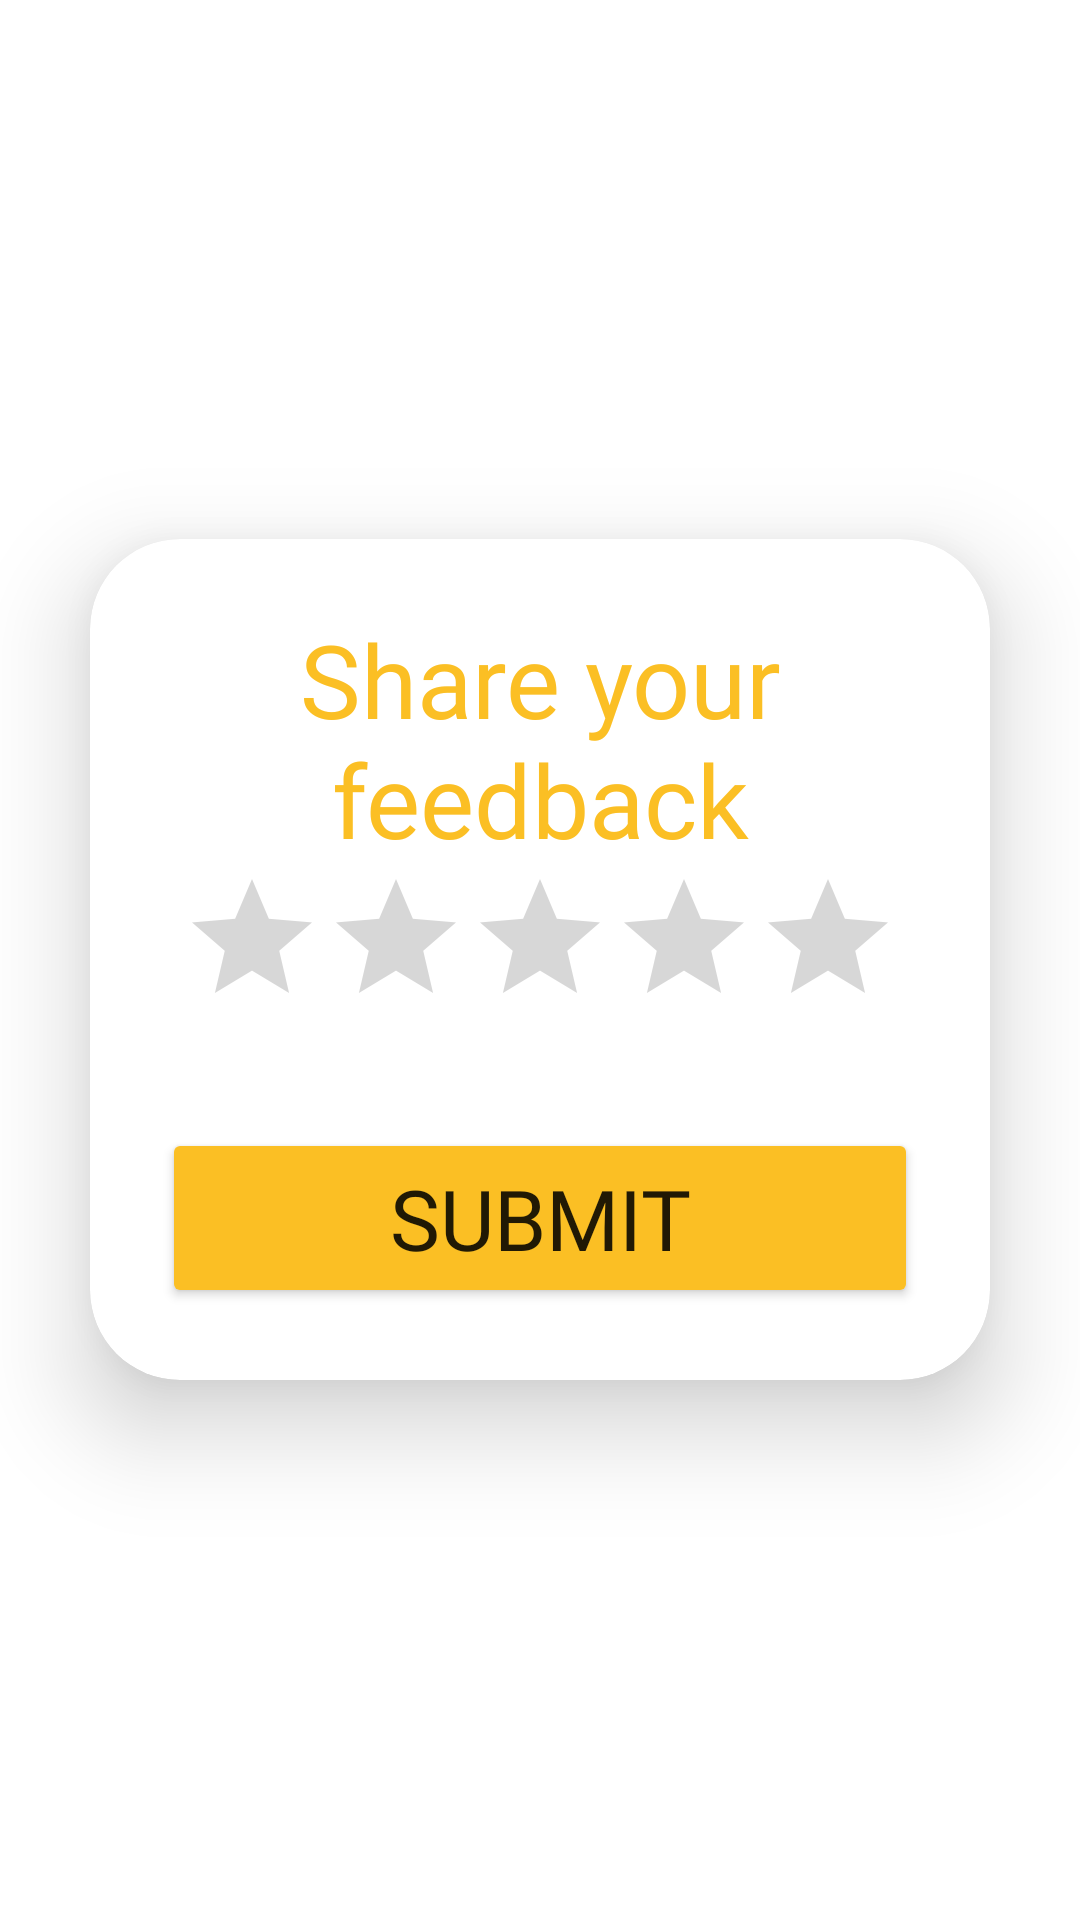

Here is an Android app screen rendered from its layout file. Give the layout XML and the strings, colors and styles it references.
<!-- AndroidManifest.xml: application theme Theme.CarpoolClan -->
<!-- res/layout/activity_rating_page.xml -->
<?xml version="1.0" encoding="utf-8"?>
<ScrollView
    xmlns:android="http://schemas.android.com/apk/res/android"
    xmlns:tools="http://schemas.android.com/tools"
    xmlns:app="http://schemas.android.com/apk/res-auto"
    android:layout_width="match_parent"
    android:layout_height="match_parent"
    android:orientation="vertical"
    android:scrollbars="vertical"
    android:fillViewport="true"
    android:background="@drawable/background_one"
    tools:context=".RatingPage">
    <LinearLayout
        android:layout_width="match_parent"
        android:layout_height="wrap_content"
        android:gravity="center"
        android:orientation="vertical">
        <androidx.cardview.widget.CardView
            android:layout_width="match_parent"
            android:layout_height="wrap_content"
            android:layout_margin="30dp"
            app:cardCornerRadius="30dp"
            app:cardElevation="20dp">

            <LinearLayout
                android:layout_width="match_parent"
                android:layout_height="wrap_content"
                android:background="@drawable/grey_border"
                android:gravity="center_horizontal"
                android:orientation="vertical"
                android:padding="24dp">

                <TextView
                    android:layout_width="match_parent"
                    android:layout_height="wrap_content"
                    android:fontFamily="@font/opensans_condensed_extrabold"
                    android:gravity="center_horizontal"
                    android:text="Share your feedback"
                    android:textAlignment="center"
                    android:textColor="@color/amber_400"
                    android:textSize="34sp" />

                <RatingBar
                    android:id="@+id/ratingBar"
                    android:layout_width="wrap_content"
                    android:layout_height="wrap_content"
                    android:numStars="5"
                    android:progressTint="#FFC107"
                    android:stepSize="1"
                    android:contentDescription="rating"
                    />

                <Button
                    android:id="@+id/send_feedback_button"
                    android:layout_width="match_parent"
                    android:layout_height="60dp"
                    android:layout_marginTop="30dp"
                    android:backgroundTint="@color/amber_400"
                    android:fontFamily="@font/opensans_condensed_semibold"
                    android:text="Submit"
                    android:textSize="28sp"
                    app:cornerRadius="20dp" />

            </LinearLayout>
        </androidx.cardview.widget.CardView>
    </LinearLayout>
</ScrollView>
<!-- resources referenced by this layout -->
<resources>
  <color name="amber_400">#FBBF24</color>
  <style name="Theme.CarpoolClan" parent="Theme.MaterialComponents.DayNight.DarkActionBar">
          
          <item name="colorPrimary">@color/purple_500</item>
          <item name="colorPrimaryVariant">@color/purple_700</item>
          <item name="colorOnPrimary">@color/white</item>
          
          <item name="colorSecondary">@color/teal_200</item>
          <item name="colorSecondaryVariant">@color/teal_700</item>
          <item name="colorOnSecondary">@color/black</item>
          
          <item name="android:statusBarColor">?attr/colorPrimaryVariant</item>
          
      </style>
  <color name="purple_500">#FF6200EE</color>
  <color name="purple_700">#FF3700B3</color>
  <color name="white">#FFFFFFFF</color>
  <color name="teal_200">#FF03DAC5</color>
  <color name="teal_700">#FF018786</color>
  <color name="black">#FF000000</color>
</resources>
